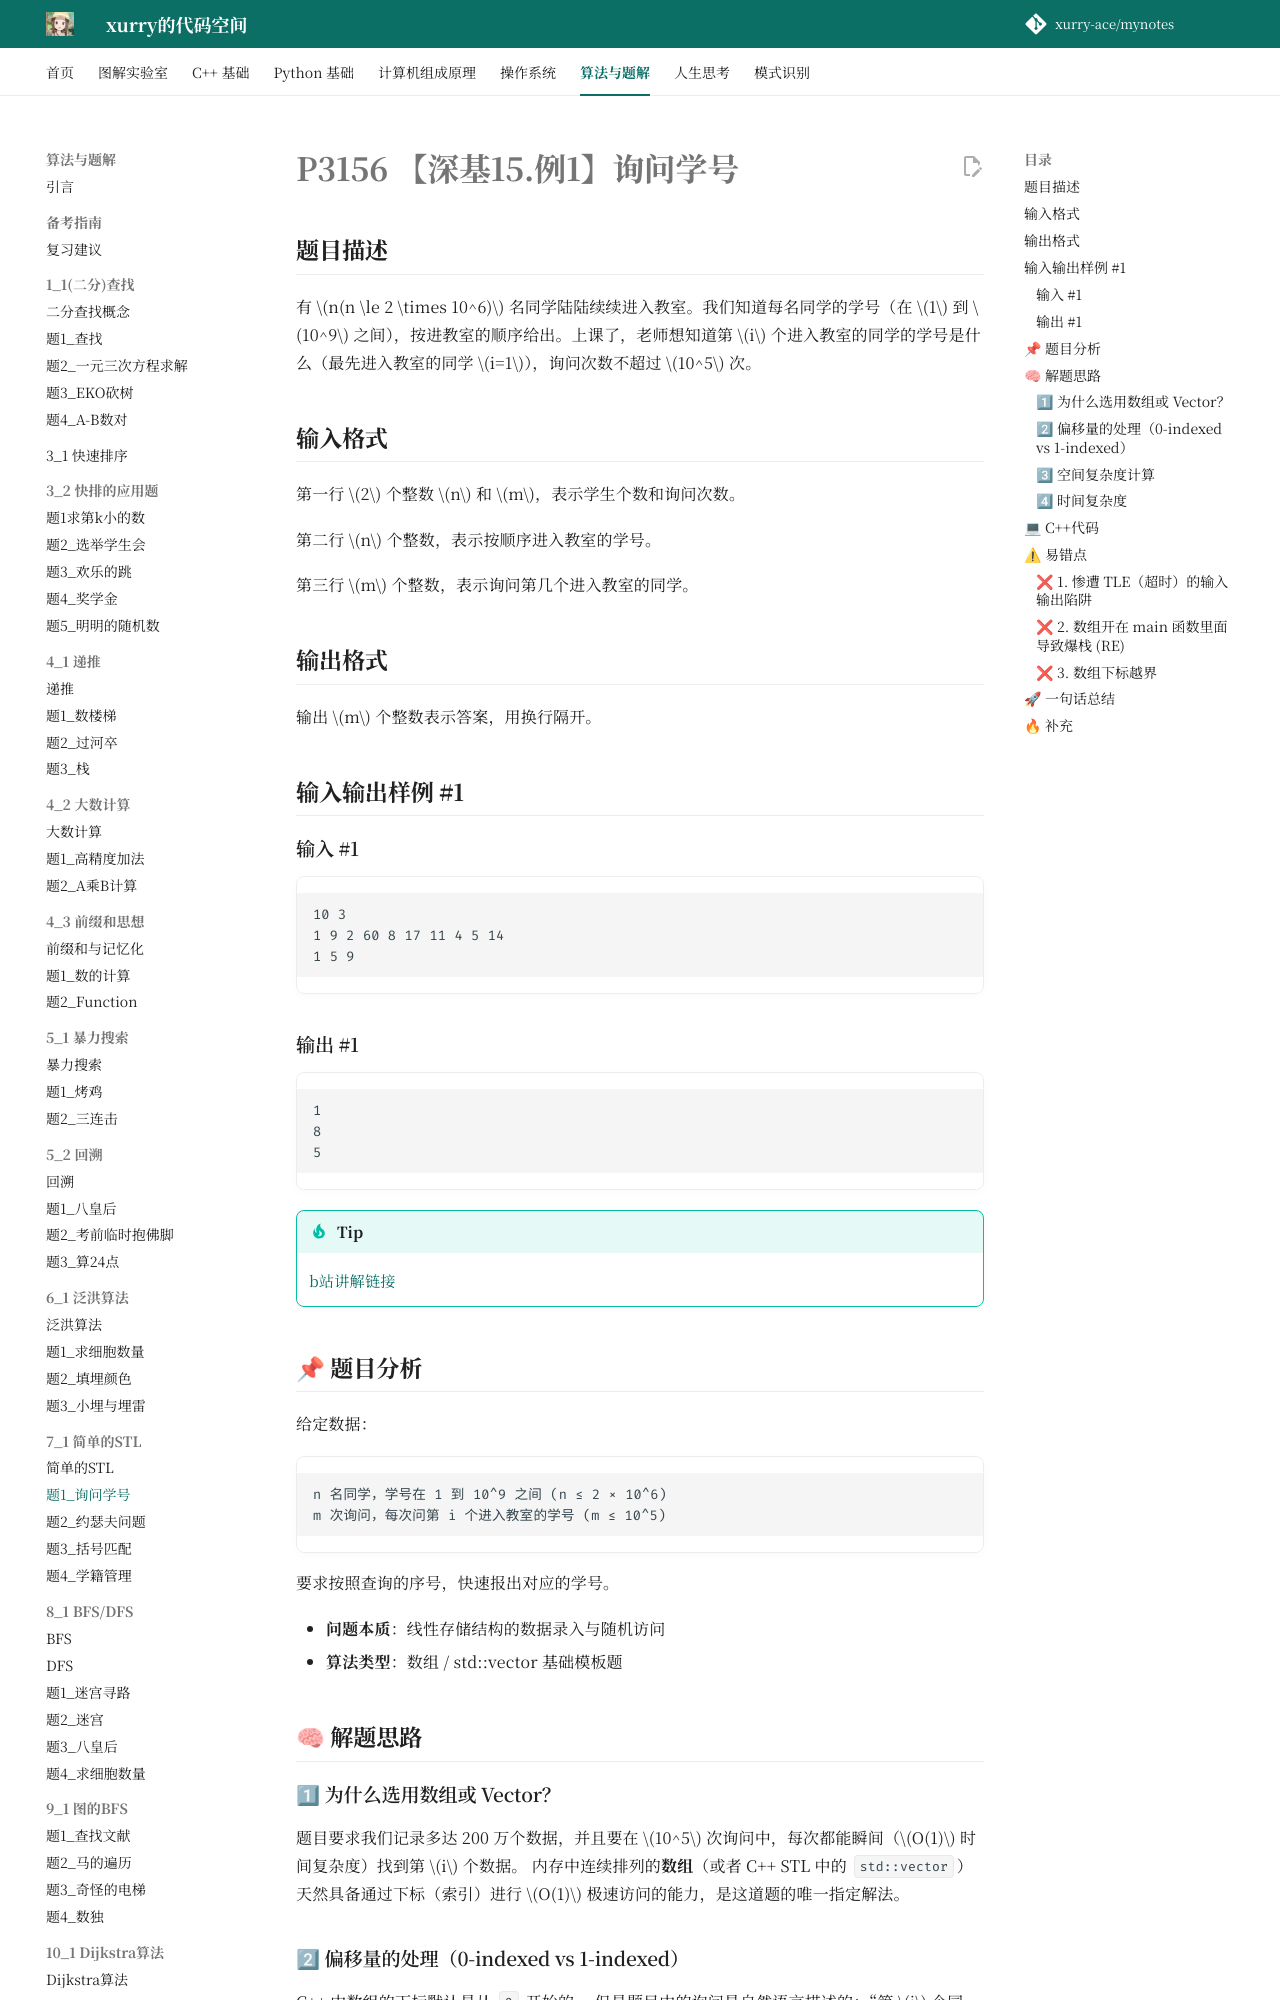

repository: xurry-ace/mynotes · page: 洛谷题目/7_1/询问学号/index.html · generator: mkdocs

# P3156 【深基15.例1】询问学号

## 题目描述

有 $n(n \le 2 \times 10^6)$ 名同学陆陆续续进入教室。我们知道每名同学的学号（在 $1$ 到 $10^9$ 之间），按进教室的顺序给出。上课了，老师想知道第 $i$ 个进入教室的同学的学号是什么（最先进入教室的同学 $i=1$），询问次数不超过 $10^5$ 次。

## 输入格式

第一行 $2$ 个整数 $n$ 和 $m$，表示学生个数和询问次数。

第二行 $n$ 个整数，表示按顺序进入教室的学号。

第三行 $m$ 个整数，表示询问第几个进入教室的同学。

## 输出格式

输出 $m$ 个整数表示答案，用换行隔开。

## 输入输出样例 #1

### 输入 #1

```
10 3
1 9 2 60 8 17 11 4 5 14
1 5 9

```

### 输出 #1

```
1
8
5
```


!!! tip
    [b站讲解链接](https://www.bilibili.com/video/BV1Zg411U795/)


## 📌 题目分析

给定数据：

```text
n 名同学，学号在 1 到 10^9 之间 (n ≤ 2 × 10^6)
m 次询问，每次问第 i 个进入教室的学号 (m ≤ 10^5)
```

要求按照查询的序号，快速报出对应的学号。

- **问题本质**：线性存储结构的数据录入与随机访问
- **算法类型**：数组 / std::vector 基础模板题

## 🧠 解题思路

### 1⃣ 为什么选用数组或 Vector？

题目要求我们记录多达 200 万个数据，并且要在 $10^5$ 次询问中，每次都能瞬间（$O(1)$ 时间复杂度）找到第 $i$ 个数据。
内存中连续排列的**数组**（或者 C++ STL 中的 `std::vector`）天然具备通过下标（索引）进行 $O(1)$ 极速访问的能力，是这道题的唯一指定解法。

### 2⃣ 偏移量的处理（0-indexed vs 1-indexed）

C++ 中数组的下标默认是从 `0` 开始的。
但是题目中的询问是自然语言描述的：“第 $i$ 个同学”，也就是从 `1` 开始。

* **方法一**：存储时依然从 `0` 存起（存到 `n-1`），当查询第 `i` 个时，输出下标为 `i - 1` 的数据。
* **方法二（推荐）**：直接从下标 `1` 开始存（存到 `n`）。这样查询第 `i` 个时，直接输出下标为 `i` 的数据，做到“所见即所得”，极大地降低了脑抽写错边界的概率。

### 3⃣ 空间复杂度计算

最大需要存储 $2 \times 10^6$ 个 `int` 类型的整数。
一个 `int` 占 4 字节。
$2,000,000 \times 4 \text{ Bytes} \approx 8 \text{ MB}$。
一般的算法竞赛题目空间限制都在 128MB 甚至 256MB 以上，所以直接开一个这么大的数组是完全合法且安全的。
